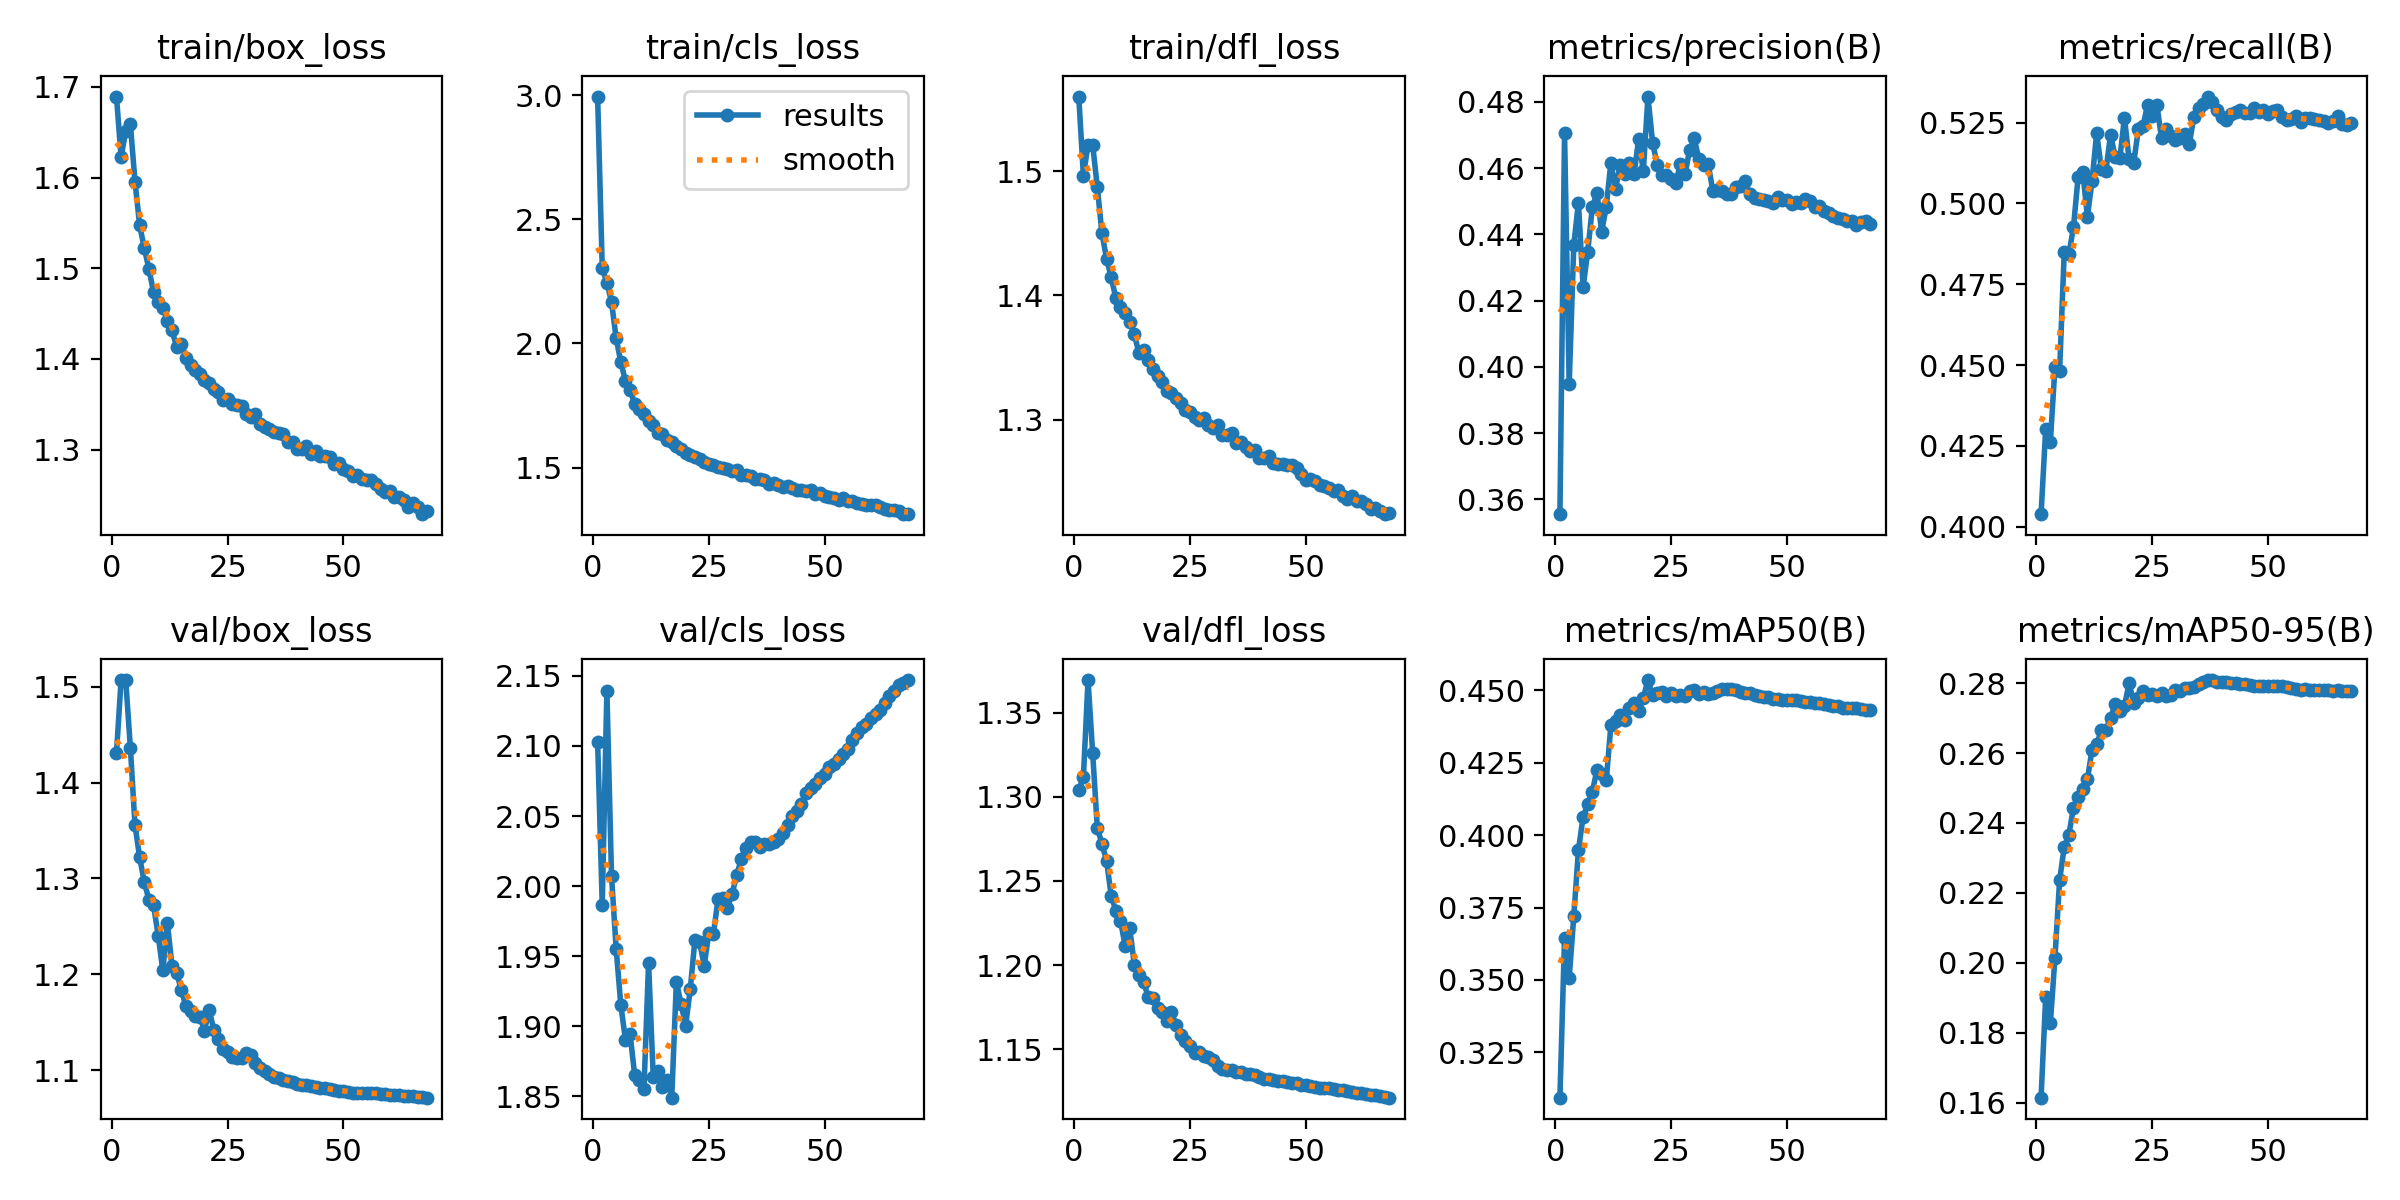

Values plotted in this chart, from the file beside it:
epoch, time, train/box_loss, train/cls_loss, train/dfl_loss, metrics/precision(B), metrics/recall(B), metrics/mAP50(B), metrics/mAP50-95(B), val/box_loss, val/cls_loss, val/dfl_loss, lr/pg0, lr/pg1, lr/pg2
1, 651.2, 1.689, 2.995, 1.56, 0.3555, 0.4039, 0.3093, 0.1614, 1.43, 2.103, 1.304, 0.003332, 0.003332, 0.003332
2, 1260, 1.622, 2.304, 1.496, 0.4706, 0.4303, 0.3646, 0.1902, 1.507, 1.986, 1.312, 0.0066, 0.0066, 0.0066
3, 1877, 1.651, 2.245, 1.521, 0.3947, 0.4263, 0.3507, 0.1826, 1.507, 2.14, 1.369, 0.009801, 0.009801, 0.009801
4, 2486, 1.659, 2.168, 1.521, 0.4369, 0.4493, 0.3721, 0.2014, 1.436, 2.007, 1.326, 0.009703, 0.009703, 0.009703
5, 3075, 1.595, 2.021, 1.487, 0.4496, 0.4481, 0.395, 0.2236, 1.356, 1.955, 1.282, 0.009604, 0.009604, 0.009604
6, 3692, 1.548, 1.926, 1.45, 0.424, 0.485, 0.4062, 0.2331, 1.322, 1.915, 1.272, 0.009505, 0.009505, 0.009505
7, 9072, 1.522, 1.849, 1.429, 0.4348, 0.4842, 0.4107, 0.2367, 1.296, 1.89, 1.262, 0.009406, 0.009406, 0.009406
8, 9669, 1.5, 1.814, 1.415, 0.4482, 0.4927, 0.415, 0.2444, 1.278, 1.895, 1.241, 0.009307, 0.009307, 0.009307
9, 10258, 1.474, 1.756, 1.398, 0.4526, 0.5082, 0.4225, 0.2473, 1.272, 1.865, 1.232, 0.009208, 0.009208, 0.009208
10, 10853, 1.462, 1.735, 1.391, 0.4408, 0.5098, 0.4213, 0.2496, 1.241, 1.862, 1.226, 0.009109, 0.009109, 0.009109
11, 13851, 1.456, 1.714, 1.386, 0.4483, 0.4959, 0.4189, 0.2525, 1.204, 1.855, 1.212, 0.00901, 0.00901, 0.00901
12, 14267, 1.442, 1.687, 1.379, 0.4616, 0.5069, 0.4379, 0.261, 1.253, 1.945, 1.222, 0.008911, 0.008911, 0.008911
13, 14761, 1.431, 1.672, 1.369, 0.4537, 0.5218, 0.4394, 0.2625, 1.208, 1.864, 1.2, 0.008812, 0.008812, 0.008812
14, 15222, 1.413, 1.638, 1.353, 0.4608, 0.5108, 0.4415, 0.2665, 1.202, 1.868, 1.194, 0.008713, 0.008713, 0.008713
15, 15817, 1.417, 1.637, 1.356, 0.4582, 0.5101, 0.4399, 0.2666, 1.184, 1.857, 1.19, 0.008614, 0.008614, 0.008614
16, 16234, 1.401, 1.611, 1.348, 0.4615, 0.5213, 0.4439, 0.2701, 1.167, 1.862, 1.181, 0.008515, 0.008515, 0.008515
17, 16620, 1.394, 1.601, 1.341, 0.4582, 0.5143, 0.4457, 0.2739, 1.162, 1.849, 1.18, 0.008416, 0.008416, 0.008416
18, 17962, 1.387, 1.588, 1.335, 0.4688, 0.5139, 0.4429, 0.2722, 1.157, 1.932, 1.174, 0.008317, 0.008317, 0.008317
19, 18568, 1.383, 1.574, 1.33, 0.459, 0.5265, 0.4475, 0.2735, 1.156, 1.916, 1.172, 0.008218, 0.008218, 0.008218
20, 19170, 1.377, 1.559, 1.323, 0.4816, 0.5136, 0.4536, 0.28, 1.141, 1.9, 1.167, 0.008119, 0.008119, 0.008119
21, 19774, 1.374, 1.551, 1.322, 0.4677, 0.5126, 0.4485, 0.2744, 1.163, 1.927, 1.172, 0.00802, 0.00802, 0.00802
22, 20350, 1.367, 1.543, 1.317, 0.461, 0.5229, 0.449, 0.2759, 1.142, 1.962, 1.164, 0.007921, 0.007921, 0.007921
23, 20952, 1.364, 1.535, 1.313, 0.4578, 0.5239, 0.4495, 0.2778, 1.133, 1.96, 1.158, 0.007822, 0.007822, 0.007822
24, 21559, 1.355, 1.523, 1.308, 0.4578, 0.5305, 0.4482, 0.2765, 1.122, 1.943, 1.155, 0.007723, 0.007723, 0.007723
25, 22156, 1.355, 1.513, 1.306, 0.4569, 0.5269, 0.4492, 0.2768, 1.119, 1.966, 1.152, 0.007624, 0.007624, 0.007624
26, 22761, 1.35, 1.511, 1.302, 0.4556, 0.5305, 0.4481, 0.2763, 1.114, 1.966, 1.148, 0.007525, 0.007525, 0.007525
27, 23366, 1.349, 1.502, 1.299, 0.4612, 0.5201, 0.4485, 0.2773, 1.113, 1.991, 1.148, 0.007426, 0.007426, 0.007426
28, 23948, 1.348, 1.498, 1.301, 0.4581, 0.5229, 0.4481, 0.2764, 1.113, 1.991, 1.146, 0.007327, 0.007327, 0.007327
29, 24548, 1.34, 1.495, 1.295, 0.4655, 0.5209, 0.4498, 0.2767, 1.118, 1.984, 1.146, 0.007228, 0.007228, 0.007228
30, 25159, 1.336, 1.485, 1.293, 0.469, 0.5196, 0.4503, 0.2782, 1.116, 1.994, 1.144, 0.007129, 0.007129, 0.007129
31, 25758, 1.34, 1.488, 1.296, 0.4626, 0.5202, 0.4487, 0.2779, 1.108, 2.008, 1.14, 0.00703, 0.00703, 0.00703
32, 26360, 1.328, 1.47, 1.288, 0.461, 0.5214, 0.4494, 0.2786, 1.102, 2.019, 1.138, 0.006931, 0.006931, 0.006931
33, 26962, 1.325, 1.47, 1.288, 0.4613, 0.5184, 0.4487, 0.2786, 1.099, 2.027, 1.138, 0.006832, 0.006832, 0.006832
34, 27541, 1.323, 1.466, 1.289, 0.4532, 0.5268, 0.449, 0.2791, 1.097, 2.032, 1.138, 0.006733, 0.006733, 0.006733
35, 28144, 1.32, 1.454, 1.281, 0.4534, 0.5294, 0.4497, 0.2797, 1.093, 2.031, 1.137, 0.006634, 0.006634, 0.006634
36, 28755, 1.318, 1.454, 1.282, 0.453, 0.5307, 0.4505, 0.2803, 1.092, 2.028, 1.137, 0.006535, 0.006535, 0.006535
37, 29355, 1.318, 1.449, 1.278, 0.452, 0.533, 0.4507, 0.2808, 1.09, 2.03, 1.135, 0.006436, 0.006436, 0.006436
38, 29956, 1.309, 1.435, 1.275, 0.4523, 0.5312, 0.4506, 0.2809, 1.089, 2.03, 1.135, 0.006337, 0.006337, 0.006337
39, 30557, 1.309, 1.437, 1.276, 0.4542, 0.5289, 0.4501, 0.2802, 1.088, 2.031, 1.134, 0.006238, 0.006238, 0.006238
40, 31137, 1.3, 1.429, 1.269, 0.4546, 0.5266, 0.4496, 0.2802, 1.086, 2.034, 1.133, 0.006139, 0.006139, 0.006139
41, 31737, 1.301, 1.422, 1.269, 0.456, 0.5256, 0.4491, 0.2803, 1.085, 2.038, 1.133, 0.00604, 0.00604, 0.00604
42, 32351, 1.304, 1.427, 1.271, 0.4521, 0.5277, 0.449, 0.2802, 1.085, 2.044, 1.132, 0.005941, 0.005941, 0.005941
43, 32946, 1.295, 1.416, 1.265, 0.4511, 0.5283, 0.4485, 0.28, 1.084, 2.05, 1.132, 0.005842, 0.005842, 0.005842
44, 33550, 1.298, 1.409, 1.264, 0.4507, 0.529, 0.4482, 0.2799, 1.082, 2.054, 1.131, 0.005743, 0.005743, 0.005743
45, 34154, 1.293, 1.409, 1.264, 0.4505, 0.5279, 0.4477, 0.2798, 1.082, 2.059, 1.131, 0.005644, 0.005644, 0.005644
46, 34733, 1.293, 1.407, 1.263, 0.45, 0.528, 0.4476, 0.2794, 1.081, 2.067, 1.131, 0.005545, 0.005545, 0.005545
47, 35340, 1.291, 1.408, 1.263, 0.4495, 0.5295, 0.4471, 0.2793, 1.081, 2.07, 1.13, 0.005446, 0.005446, 0.005446
48, 35957, 1.284, 1.395, 1.261, 0.4513, 0.5282, 0.4471, 0.2792, 1.08, 2.073, 1.13, 0.005347, 0.005347, 0.005347
49, 36550, 1.285, 1.398, 1.256, 0.4503, 0.5288, 0.4468, 0.2791, 1.079, 2.077, 1.129, 0.005248, 0.005248, 0.005248
50, 37152, 1.278, 1.385, 1.251, 0.4502, 0.5277, 0.4468, 0.2792, 1.078, 2.08, 1.129, 0.005149, 0.005149, 0.005149
51, 37757, 1.277, 1.382, 1.252, 0.4491, 0.5285, 0.4466, 0.2791, 1.077, 2.085, 1.128, 0.00505, 0.00505, 0.00505
52, 38336, 1.271, 1.376, 1.251, 0.4497, 0.5288, 0.4466, 0.2793, 1.077, 2.087, 1.127, 0.004951, 0.004951, 0.004951
53, 38938, 1.272, 1.368, 1.247, 0.4494, 0.5266, 0.4464, 0.2791, 1.077, 2.091, 1.127, 0.004852, 0.004852, 0.004852
54, 39549, 1.268, 1.376, 1.247, 0.4506, 0.5259, 0.4462, 0.2789, 1.077, 2.094, 1.127, 0.004753, 0.004753, 0.004753
55, 40145, 1.267, 1.365, 1.245, 0.4499, 0.5261, 0.446, 0.2786, 1.076, 2.098, 1.127, 0.004654, 0.004654, 0.004654
56, 40756, 1.267, 1.366, 1.242, 0.4482, 0.5269, 0.4458, 0.2784, 1.076, 2.104, 1.126, 0.004555, 0.004555, 0.004555
57, 41360, 1.262, 1.356, 1.243, 0.4485, 0.5253, 0.4455, 0.2782, 1.076, 2.109, 1.126, 0.004456, 0.004456, 0.004456
58, 41941, 1.257, 1.352, 1.238, 0.4469, 0.5262, 0.4452, 0.2783, 1.076, 2.113, 1.126, 0.004357, 0.004357, 0.004357
59, 42544, 1.253, 1.348, 1.236, 0.4464, 0.5264, 0.4449, 0.278, 1.075, 2.116, 1.125, 0.004258, 0.004258, 0.004258
60, 43154, 1.255, 1.348, 1.238, 0.4455, 0.526, 0.4448, 0.278, 1.075, 2.12, 1.125, 0.004159, 0.004159, 0.004159
... 8 more rows
